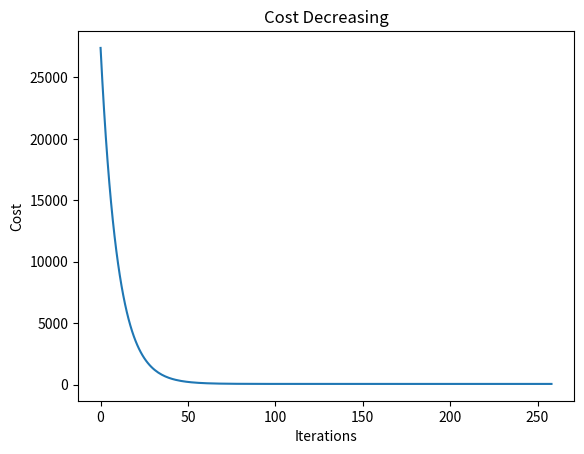

Here is the Python script that generated this plot:
import numpy as np
import matplotlib.pyplot as plt


np.random.seed(42)

m = 500

# features
size = np.random.randint(500, 3000, m)
bedrooms = np.random.randint(1, 6, m)

# stack features into matrix (IMPORTANT)
x = np.column_stack((size, bedrooms))

# true values (hidden from model)
true_w1 = 0.1
true_w2 = 20
true_b = 0

# noise
noise = np.random.randn(m) * 10

# output
y = true_w1*size + true_w2*bedrooms + true_b + noise

# initialization of x and y is done

def find_cost(w,b):
    error = (x @ w + b) - y
    return np.sum((error**2)/(2*m))

def find_dj_dw(error):
    dj_dw = np.array([0.0,0.0])
    for j in (0,1):
        dj_dw[j] = np.sum(error*x[:,j])/m
    return dj_dw


w = np.array([0.0,0.0])
b = np.random.randint(0,10)

x = x.astype(float)
x0 = x[:,0]
x1 = x[:,1]
x[:,0] = (x[:,0]-np.mean(x[:,0]))/np.std(x[:,0])
x[:,1] = (x[:,1]-np.mean(x[:,1]))/np.std(x[:,1])

#y = y/350

cost_history = []

i = 0
diff = 1
lr = 0.05

while(diff > 1e-8 and i < 50000):

    error = (x @ w + b) - y
    prev_cost = find_cost(w,b)
    dj_dw = find_dj_dw(error)

    dj_db = np.sum(error/m)

    temp_w = w - lr*dj_dw
    
    temp_b = b - lr*dj_db

    w = temp_w
    b = temp_b

    new_cost = find_cost(w,b)

    diff = abs(new_cost - prev_cost)
    cost_history.append(new_cost)


    i += 1


print((w[0]))
print((w[1]))
print(b)
print(new_cost)
print(i)


    
    
plt.plot(cost_history)
plt.xlabel("Iterations")
plt.ylabel("Cost")
plt.title("Cost Decreasing")

plt.show()


#output with absolute max scaling
'''
0.10034399160691694
20.11265966129283
0.0352168596295145
47.748080960821696
5558
'''

#============================================

#output with min max scaling
'''
0.10034473873767757
20.112665157746502
70.31889286047529
47.74807997296563
3643
'''
#scaling and rescaling 
'''
x[:,0] = (x[:,0]-500)/2500
x[:,1] = (x[:,1]-1)/5

print((w[0]/2500))
print((w[1]/5))
'''

#============================================


#Z-score scaling
'''
69.0147591440117
29.131679136715707
237.43392342608797
47.74807825682313
259

No rescaling done
'''
